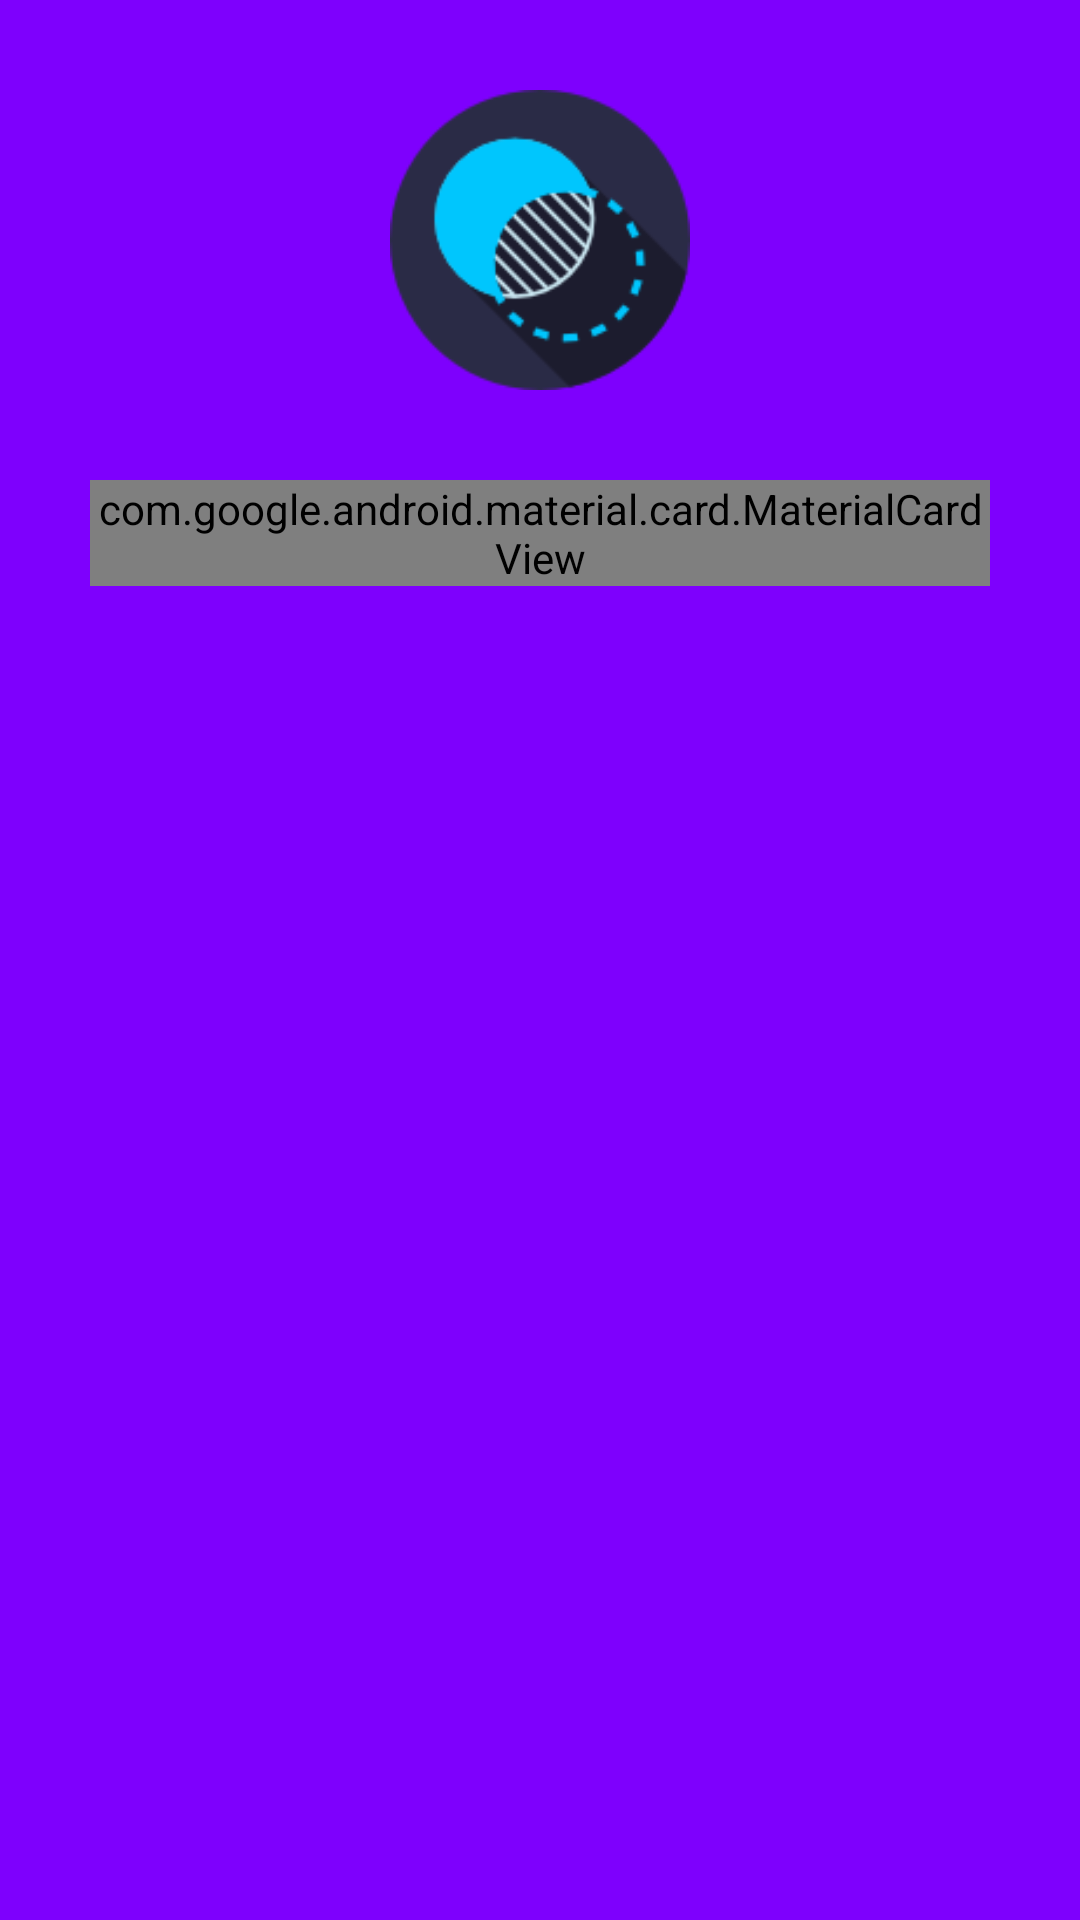

Produce the Android XML layout that renders to this screen, including the resource entries it uses.
<!-- AndroidManifest.xml: application theme SplashTheme -->
<!-- res/layout/activity_main.xml -->
<?xml version="1.0" encoding="utf-8"?>
<androidx.constraintlayout.widget.ConstraintLayout xmlns:android="http://schemas.android.com/apk/res/android"
    xmlns:app="http://schemas.android.com/apk/res-auto"
    xmlns:tools="http://schemas.android.com/tools"
    android:layout_width="match_parent"
    android:layout_height="match_parent"
    android:background="#7E00FD"
    tools:context=".StartUpActivities.MainActivity">

    <ImageView
        android:id="@+id/logo"
        android:layout_width="100dp"
        android:layout_height="100dp"
        android:onClick="openlogowebsite"
        android:src="@drawable/photoshop"
        android:layout_marginTop="30dp"
        app:layout_constraintEnd_toEndOf="parent"
        app:layout_constraintStart_toStartOf="parent"
        app:layout_constraintTop_toTopOf="parent" />

    <TextView
        android:id="@+id/login_error"
        android:layout_width="match_parent"
        android:layout_height="wrap_content"
        android:text="Your Email Or Password Is Not Correct, Please Try Again"
        android:textColor="#B9B9B9"
        app:layout_constraintTop_toBottomOf="@id/logo"
        android:textAlignment="center"
        android:layout_marginTop="8dp"
        android:layout_marginBottom="16dp"
        android:visibility="invisible"
        app:layout_constraintLeft_toLeftOf="parent"
        app:layout_constraintRight_toRightOf="parent"/>

    <com.google.android.material.card.MaterialCardView
        android:id="@+id/formscard"
        android:layout_width="0dp"
        app:cardBackgroundColor="#fff"
        app:cardCornerRadius="30dp"
        android:layout_marginTop="30dp"
        android:layout_marginLeft="30dp"
        android:layout_marginRight="30dp"
        android:layout_height="wrap_content"
        app:layout_constraintTop_toBottomOf="@id/logo"
        app:layout_constraintLeft_toLeftOf="parent"
        app:layout_constraintRight_toRightOf="parent"
        >

        <androidx.constraintlayout.widget.ConstraintLayout
            android:layout_width="match_parent"
            android:layout_height="match_parent"
            android:orientation="vertical"
            android:layout_gravity="center"
            >

         <LinearLayout
             android:id="@+id/logincarddiv"
             android:layout_width="0dp"
             android:gravity="center"
             android:layout_marginTop="20dp"
             app:layout_constraintLeft_toLeftOf="parent"
             app:layout_constraintRight_toRightOf="parent"
             app:layout_constraintTop_toTopOf="parent"
             android:orientation="vertical"
             android:layout_height="wrap_content">

        <com.google.android.material.textfield.TextInputLayout
            android:id="@+id/email"
            android:layout_width="250dp"
            android:layout_height="wrap_content"
            style="@style/EditTextStyle"
            app:boxCornerRadiusBottomStart="30dp"
            app:boxCornerRadiusTopStart="30dp"
            app:boxCornerRadiusTopEnd="30dp"
            app:boxCornerRadiusBottomEnd="30dp"
            android:hint="Email Address">

            <com.google.android.material.textfield.TextInputEditText
                android:layout_width="match_parent"
                android:layout_height="wrap_content"/>

        </com.google.android.material.textfield.TextInputLayout>

    <com.google.android.material.textfield.TextInputLayout
        android:id="@+id/password"
        android:layout_width="250dp"
        android:layout_height="wrap_content"
        app:boxCornerRadiusBottomStart="30dp"
        app:boxCornerRadiusTopStart="30dp"
        app:boxCornerRadiusTopEnd="30dp"
        app:boxCornerRadiusBottomEnd="30dp"
        android:layout_marginTop="10dp"
        style="@style/EditTextStyle"
        android:hint="Password">

        <com.google.android.material.textfield.TextInputEditText
            android:layout_width="match_parent"
            android:layout_height="wrap_content"/>

    </com.google.android.material.textfield.TextInputLayout>

         </LinearLayout>

        <LinearLayout
            android:layout_width="match_parent"
            android:orientation="vertical"
            app:layout_constraintTop_toBottomOf="@id/logincarddiv"
            app:layout_constraintLeft_toLeftOf="parent"
            app:layout_constraintRight_toRightOf="parent"
            android:gravity="center"
            android:layout_height="wrap_content">
    <Button
        android:id="@+id/login"
        android:layout_width="250dp"
        android:layout_height="wrap_content"
        android:text="Login"
        android:layout_marginTop="20dp"
        android:background="#7E00FD"
        android:textColor="#fff"
        android:onClick="check_login_details"
        android:layout_marginBottom="20dp"
        />

    <Button
        android:id="@+id/create_account"
        android:layout_width="250dp"
        android:layout_height="wrap_content"
        android:background="@drawable/loginbuttonbg"
        android:text="Sign Up"
        android:textColor="#AB3FFF"
        android:onClick="direct_to_register"
        android:layout_marginBottom="20dp" />

        </LinearLayout>

        </androidx.constraintlayout.widget.ConstraintLayout>

    </com.google.android.material.card.MaterialCardView>

</androidx.constraintlayout.widget.ConstraintLayout>
<!-- resources referenced by this layout -->
<resources>
  <!-- drawable loginbuttonbg (drawable) -->
  <?xml version="1.0" encoding="utf-8"?>
  <shape xmlns:android="http://schemas.android.com/apk/res/android"
      android:shape="rectangle">
      <gradient android:startColor="#FFFFFF"
          android:endColor="#fff"
          android:angle="270" />
      <corners android:radius="3dp" />
      <stroke android:width="5px" android:color="#AB3FFF" />
  </shape>
  <!-- drawable photoshop: png bitmap (drawable, 7211 bytes) -->
  <style name="EditTextStyle" parent="@style/Widget.MaterialComponents.TextInputLayout.OutlinedBox">
          <item name="boxStrokeColor">#08275c</item>
          <item name="boxStrokeWidth">3dp</item>
      </style>
  <style name="SplashTheme" parent="Theme.AppCompat.Light.NoActionBar">
  
      </style>
</resources>
